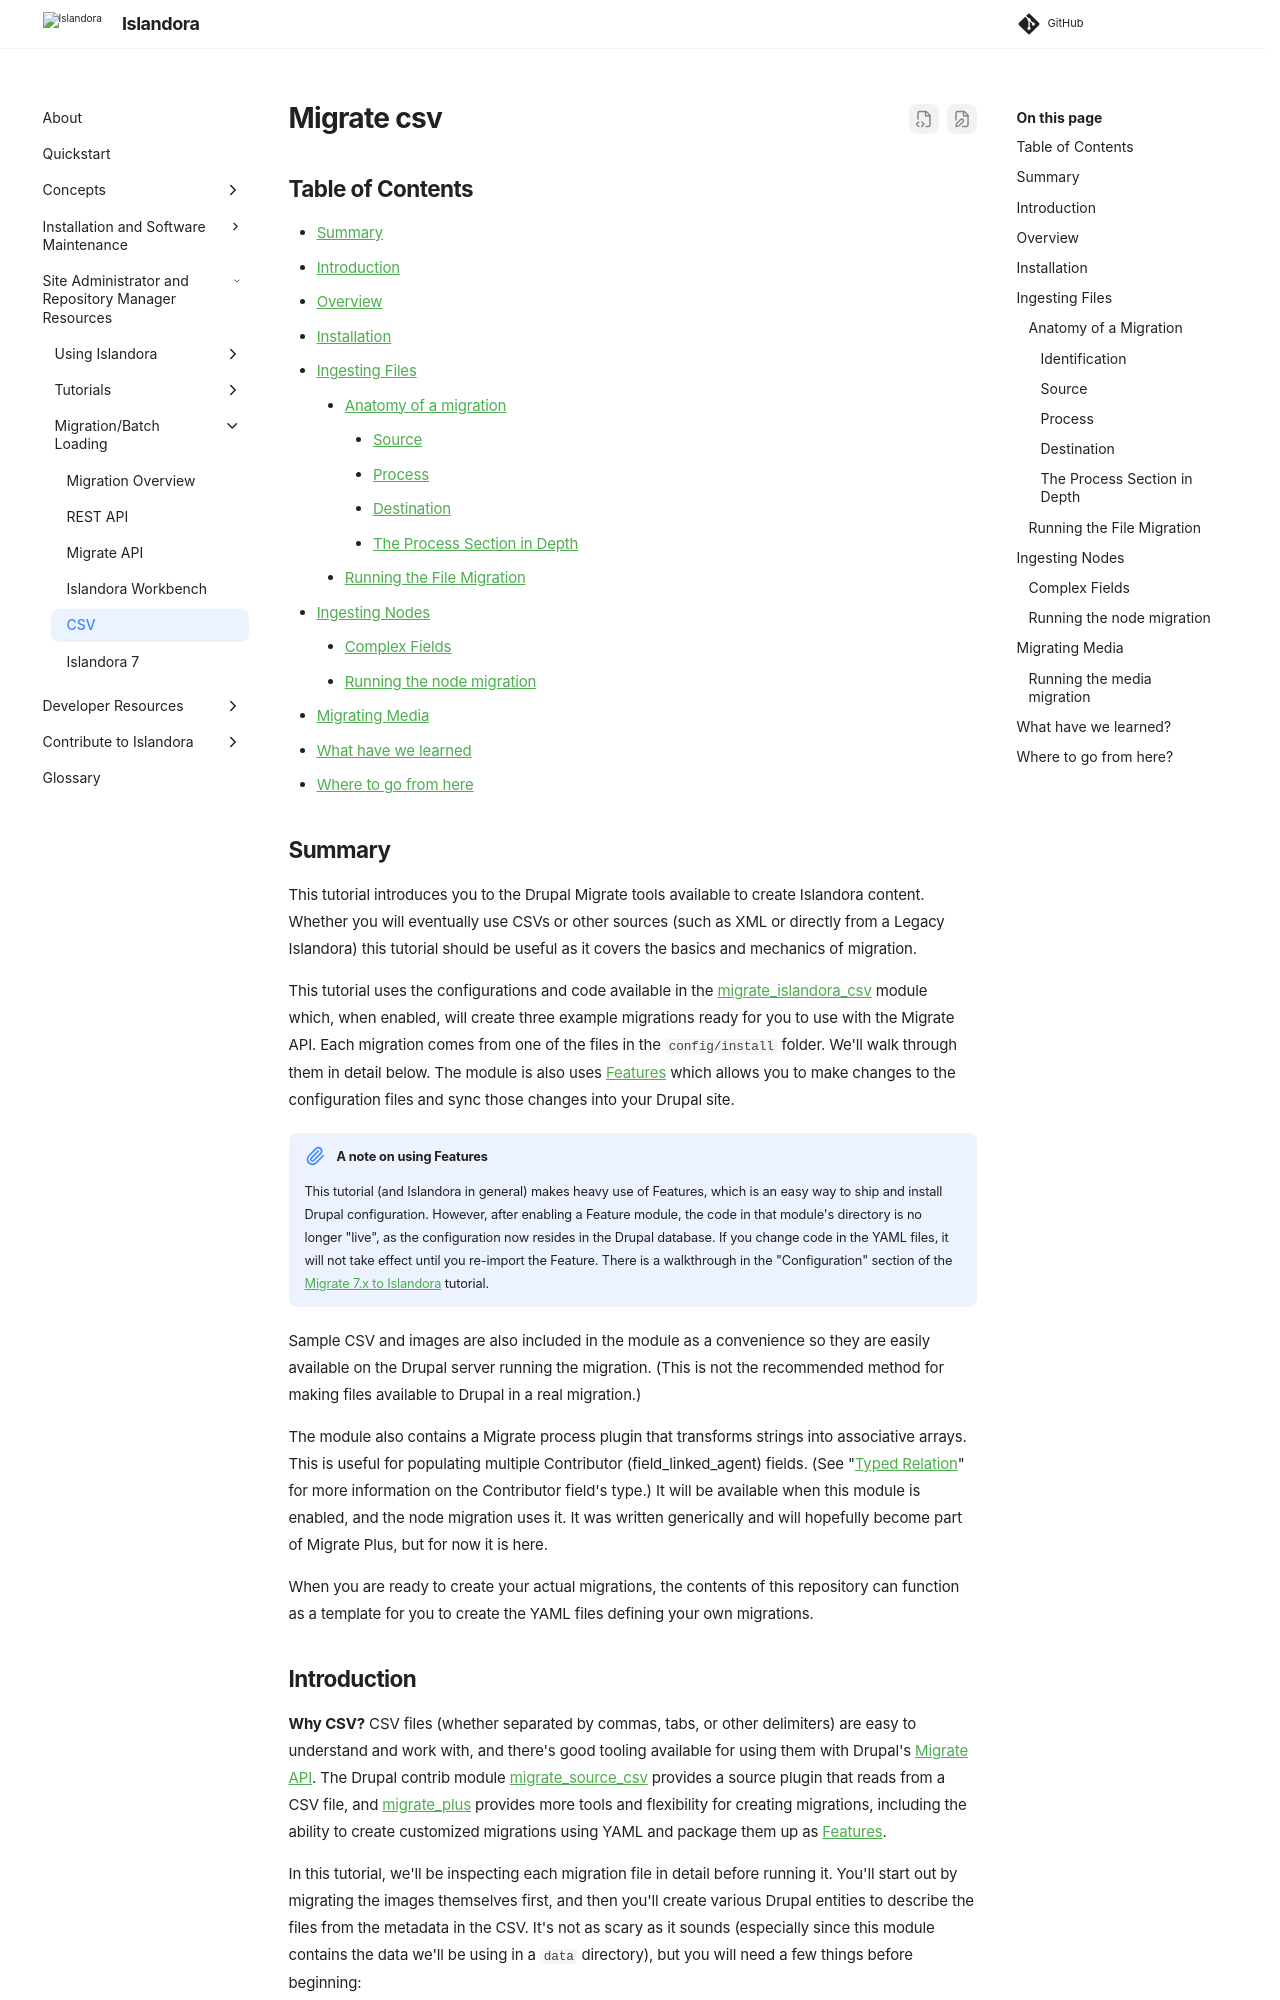

repository: Islandora/documentation · page: pr-preview/pr-2438/technical-documentation/migrate-csv/index.html · generator: mkdocs

## Table of Contents

* [Summary](#summary)
* [Introduction](#introduction)
* [Overview](#overview)
* [Installation](#installation)
* [Ingesting Files](#ingesting-files)
    * [Anatomy of a migration](#anatomy-of-a-migration)
        * [Source](#source)
        * [Process](#process)
        * [Destination](#destination)
        * [The Process Section in Depth](#the-process-section-in-depth)
    * [Running the File Migration](#running-the-file-migration)
* [Ingesting Nodes](#ingesting-nodes)
    * [Complex Fields](#complex-fields)
    * [Running the node migration](#running-the-node-migration)
* [Migrating Media](#migrating-media)
* [What have we learned](#what-have-we-learned)
* [Where to go from here](#where-to-go-from-here)


## Summary

This tutorial introduces you to the Drupal Migrate tools available to create Islandora content. Whether you will eventually use CSVs or other sources (such as XML or directly from a Legacy Islandora) this tutorial should be useful as it covers the basics and mechanics of migration.

This tutorial uses the configurations and code available in the [migrate_islandora_csv](https://github.com/Islandora/migrate_islandora_csv) module which, when enabled, will create three example migrations ready for you to use with the Migrate API. Each migration comes from one of the files in the `config/install` folder. We'll walk through them in detail below. The module is also uses [Features](https://www.drupal.org/project/feature) which allows you to make changes to the configuration files and sync those changes into your Drupal site.

!!! note "A note on using Features"
    This tutorial (and Islandora in general) makes heavy use of Features, which is an easy way to ship and install Drupal configuration. However, after enabling a Feature module, the code in that module's directory is no longer "live", as the configuration now resides in the Drupal database. If you change code in the YAML files, it will not take effect until you re-import the Feature. There is a walkthrough in the "Configuration" section of the [Migrate 7.x to Islandora](https://github.com/Islandora-Devops/migrate_7x_claw) tutorial.

Sample CSV and images are also included in the module as a convenience so they are easily available on the Drupal server running the migration. (This is not the recommended method for making files available to Drupal in a real migration.)

The module also contains a Migrate process plugin that transforms strings into associative arrays. This is useful for populating multiple Contributor (field_linked_agent) fields. (See "[Typed Relation](../user-documentation/metadata.md#typed-relation)" for more information on the Contributor field's type.) It will be available when this module is enabled, and the node migration uses it. It was written generically and will hopefully become part of Migrate Plus, but for now it is here.

When you are ready to create your actual migrations, the contents of this repository can function as a template for you to create the YAML files defining your own migrations.
